2-way image classification set "Door_detection" from GitHub (heenaharwani123-eng/Door_detection); label vocabulary: empty, full.

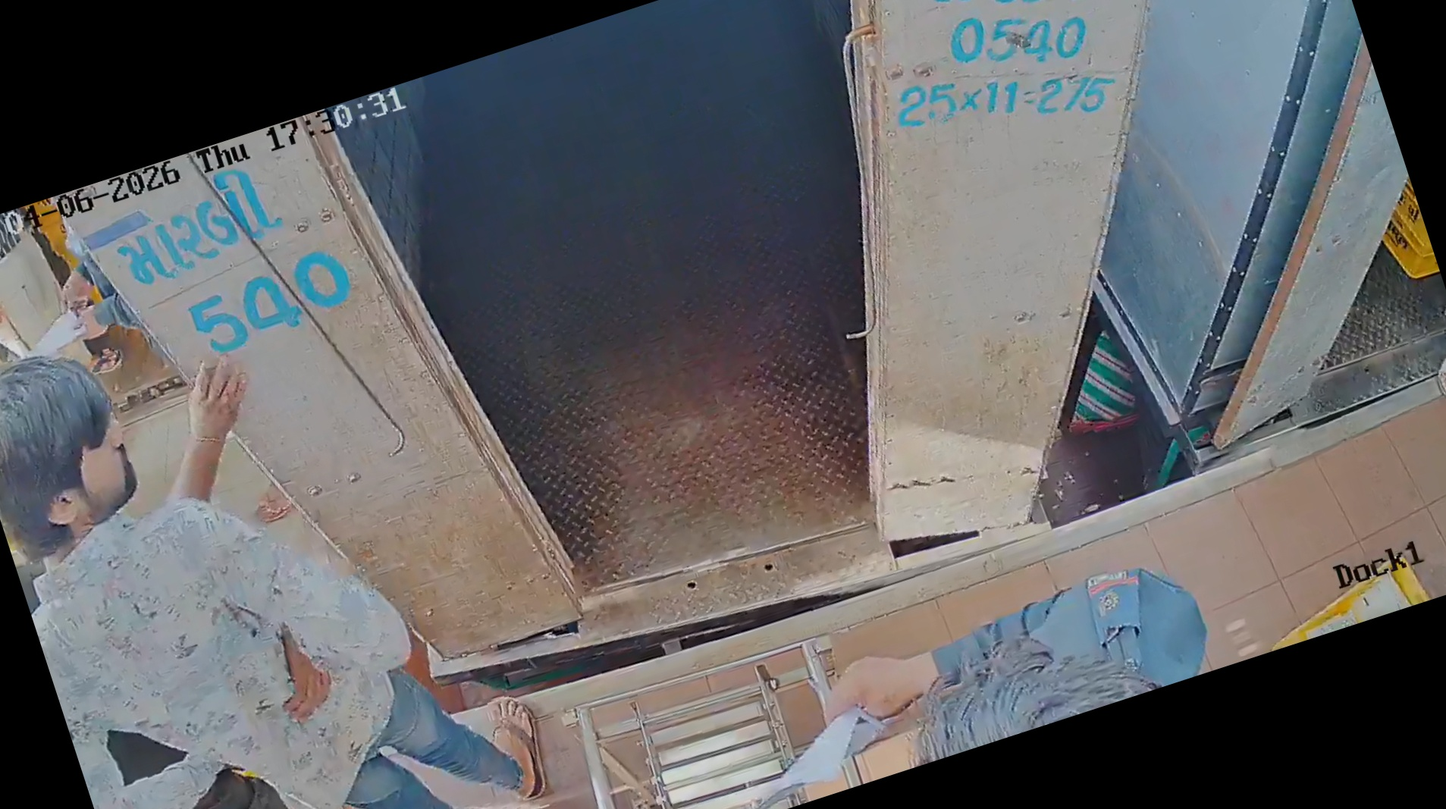
Label: empty

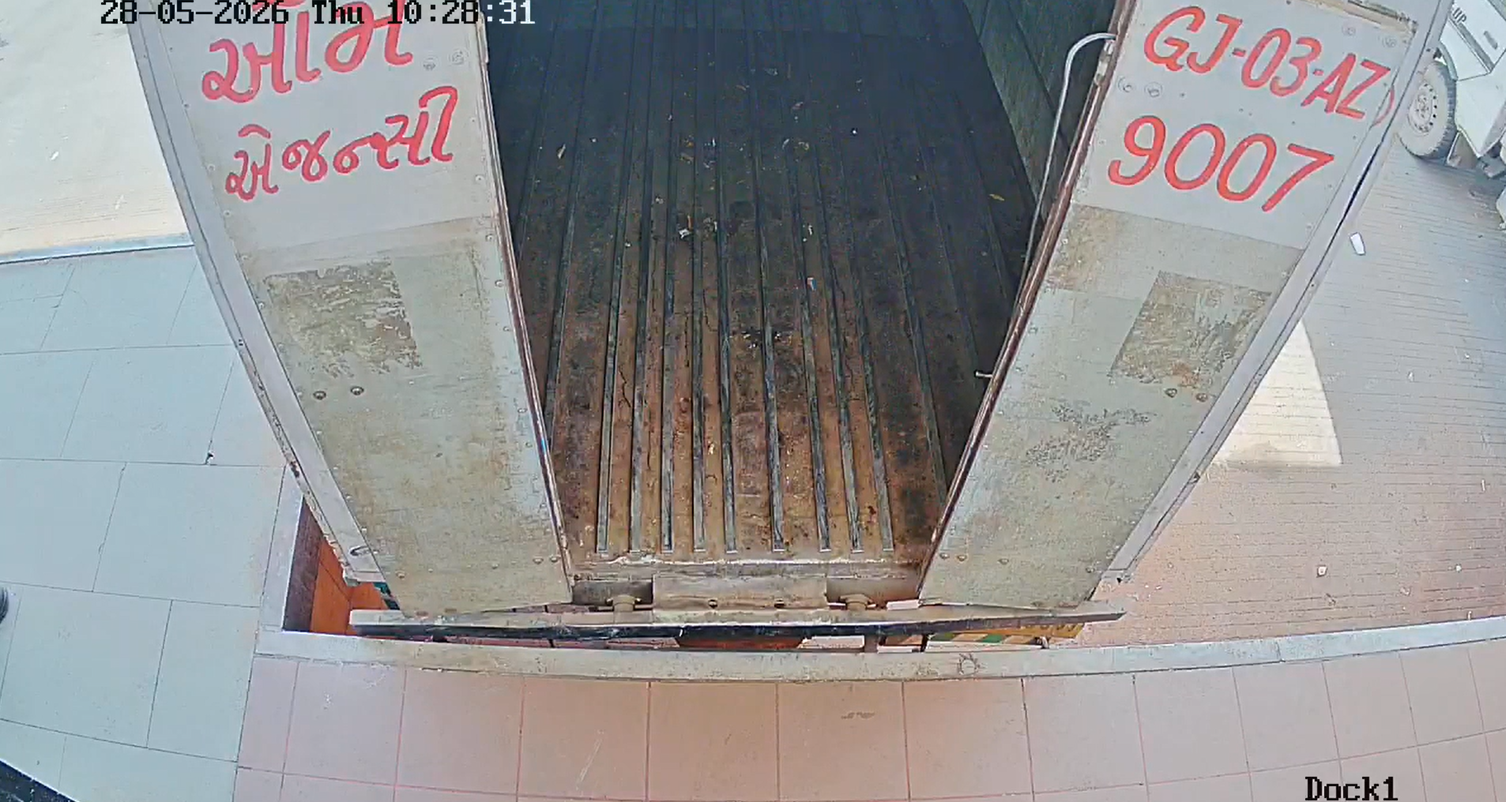
Label: empty

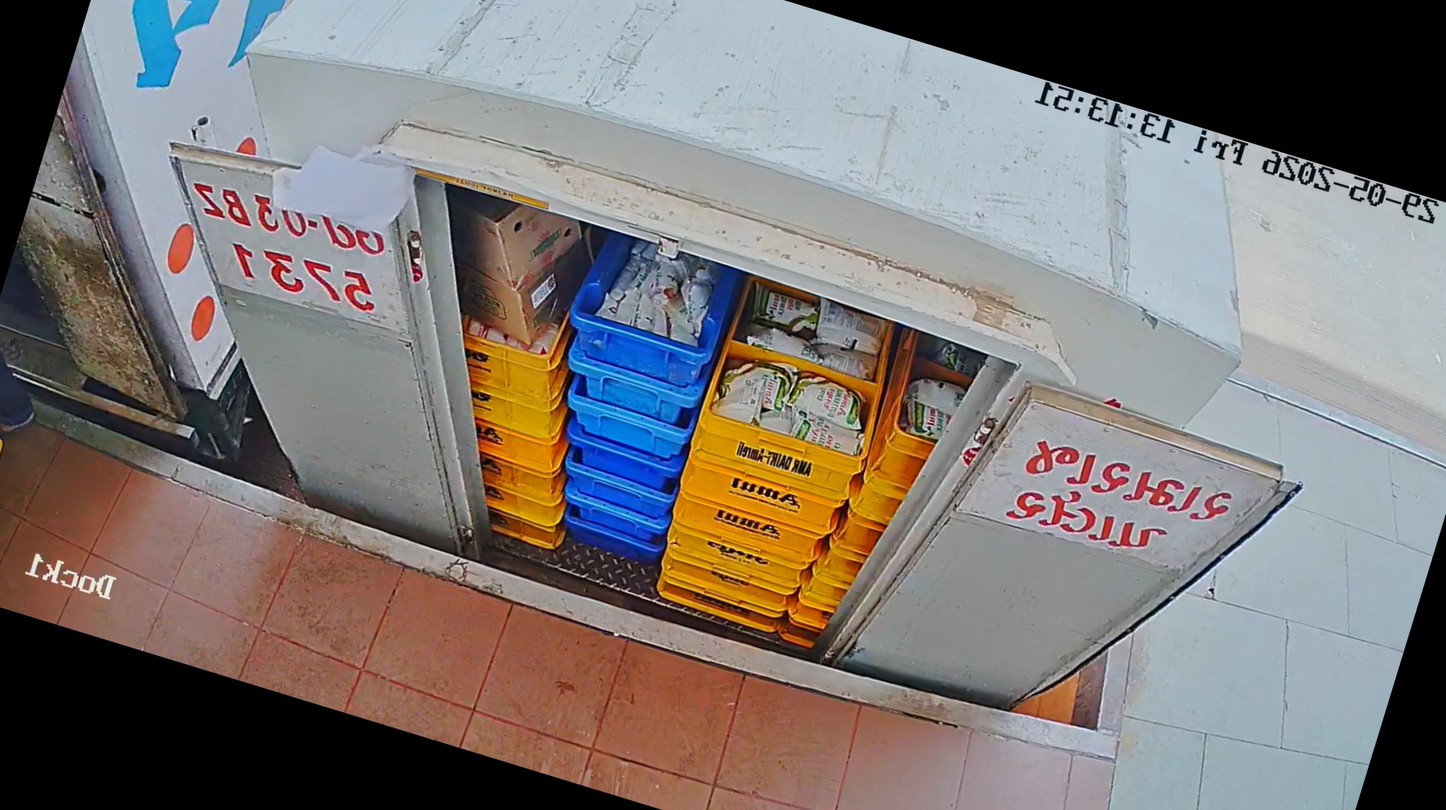
Label: full

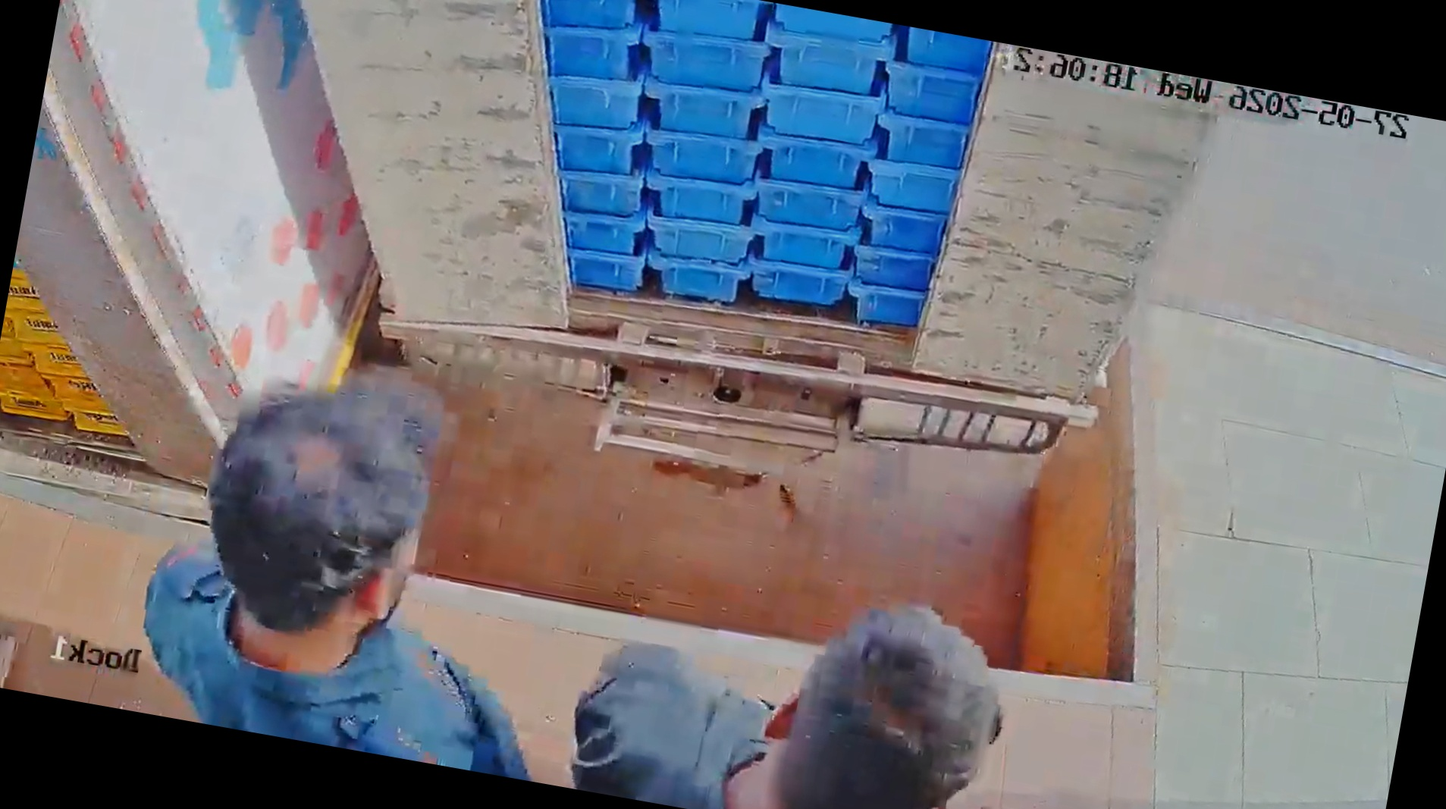
Label: full

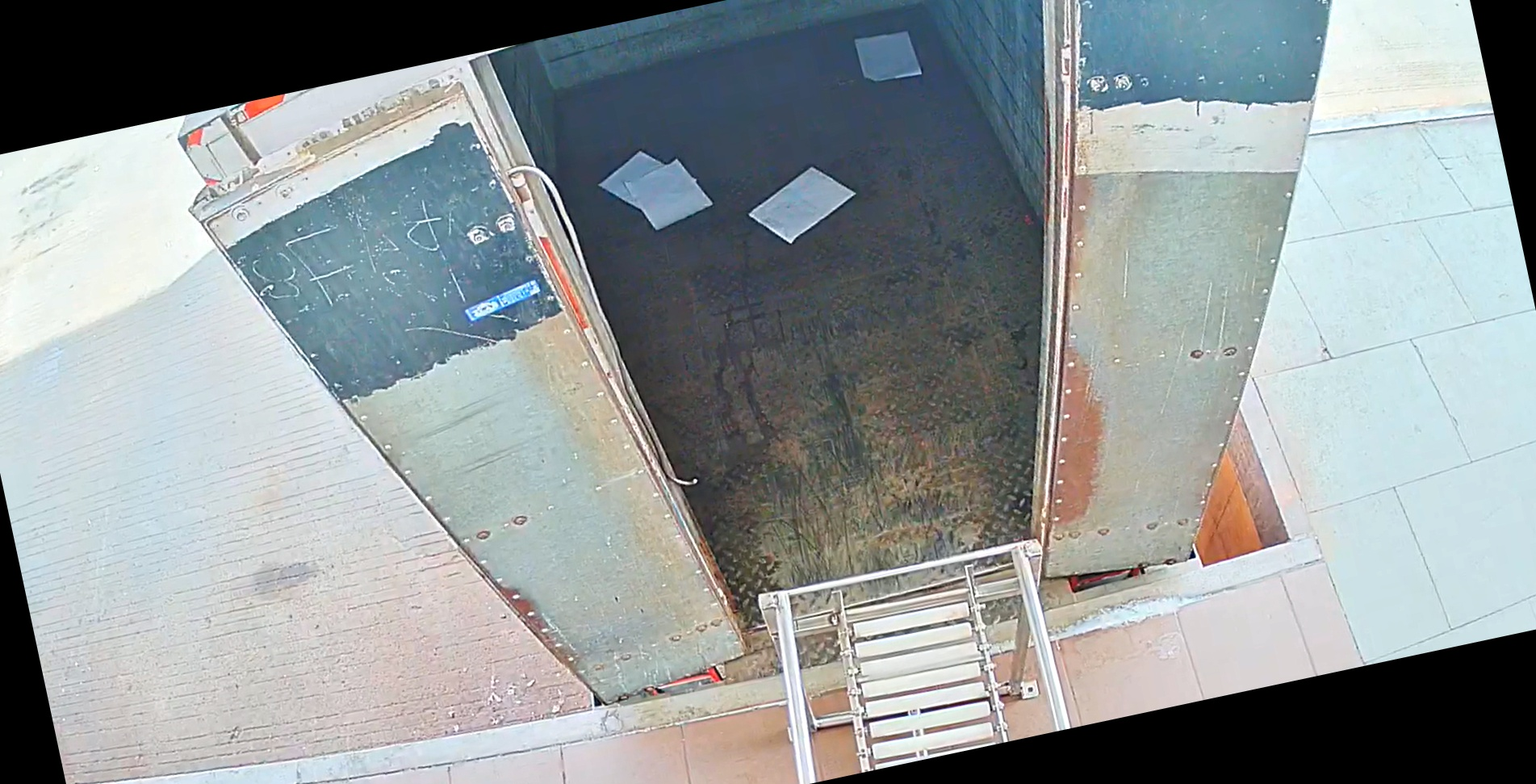
Label: empty

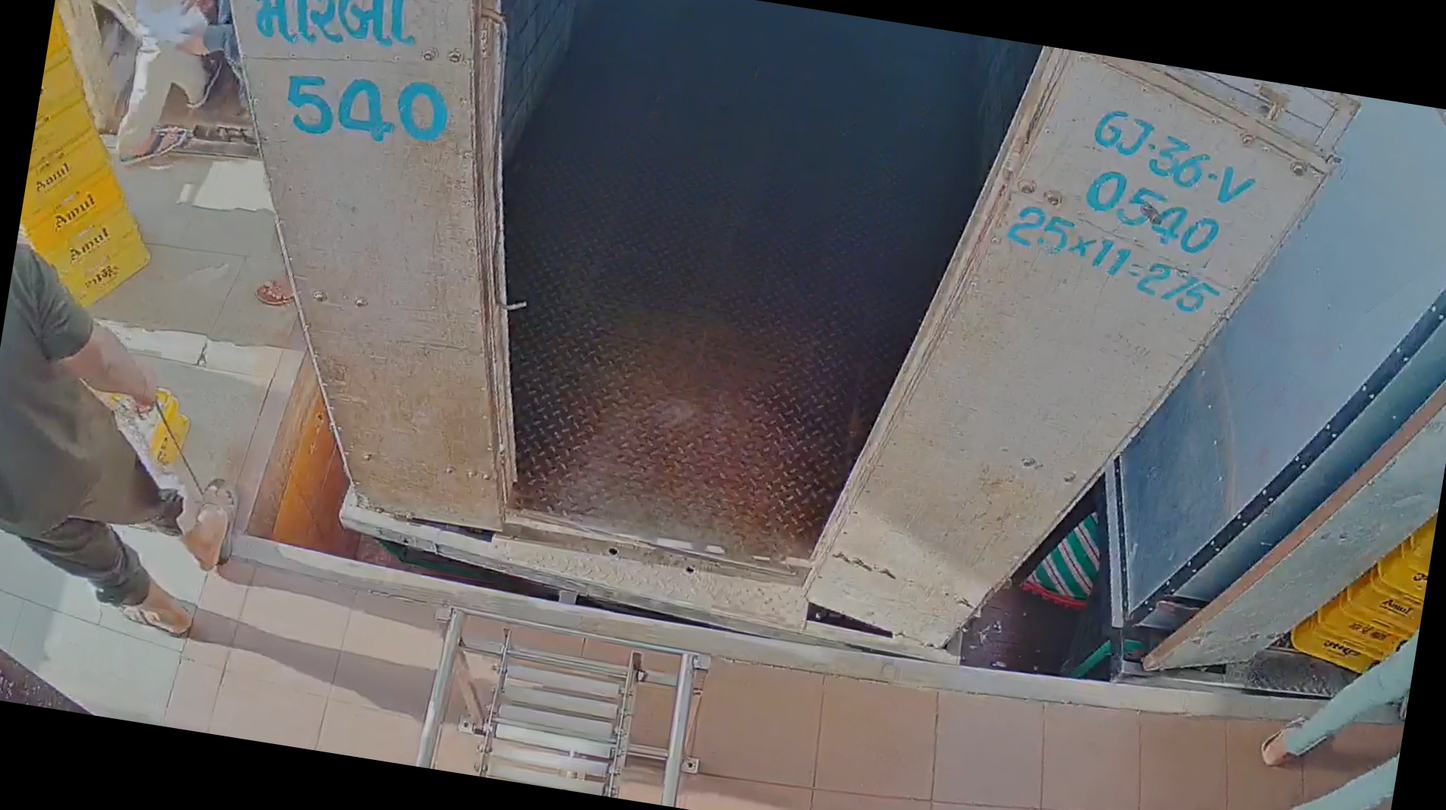
Label: empty
